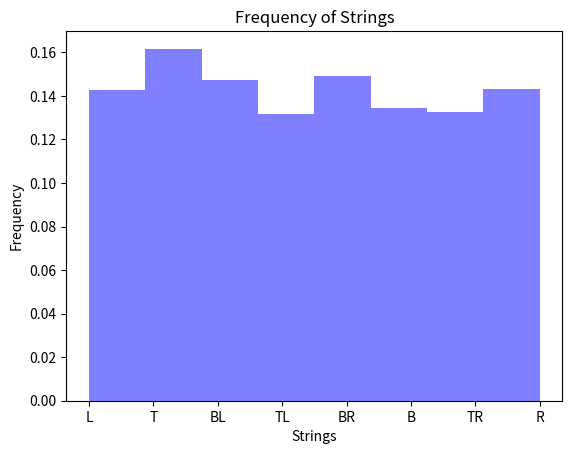

The matplotlib source for this figure:
"""
This code is to run and test apply_rules_2d its just a copy paste of some old code and the apply_rules_2d function from Automata.py
This is because I realize that it tends to choose the up direction [0, -1] slightly more often and I'm not sure why.
"""

import numpy as np
import random
import matplotlib.pyplot as plt

def apply_rules_1D(grid):
    dx = [1, 0, -1]
    a = np.copy(grid)
    one_index = np.where(a == 1)
    for i in one_index[0]:
        if i > 0 and i < len(a) - 1:
            neighbors = [a[i - 1], a[i + 1]]
            if neighbors[0] == 0 and neighbors[1] == 0:
                possible_directions = random.choice(dx)
                if possible_directions != 0:
                    a[i + possible_directions] = 1
                    a[i] = 0
                else:
                    pass

            elif neighbors[0] == 1 and neighbors[1] == 0:
                possible_directions = random.choice(dx[:2])
                if possible_directions != 0:
                    a[i + possible_directions] = 1
                    a[i] = 0
                else:
                    pass

            elif neighbors[0] == 0 and neighbors[1] == 1:
                possible_directions = random.choice(dx[1:])
                if possible_directions != 0:
                    a[i + possible_directions] = 1
                    a[i] = 0
                else:
                    pass

            elif neighbors[0] == 1 and neighbors[1] == 1:
                possible_directions = dx[1]
                a[i] = a[i]
    return (a)

## Checking for bias in np.random.choice function
str_to_choose=np.array(["A","B","C","D","E","F","G","H"])

def apply_rules_2d(grid,heat_transfer_probability):
    direction_list=[]
    black_cells = np.where(grid[1:-1, 1:-1] == 1)
    for i in range(len(black_cells[0])):
        x, y = black_cells[0][i] + 1, black_cells[1][i] + 1

        if np.random.rand() < heat_transfer_probability:
            direction_vector = np.array([[0, -1],[-1, 0], [1, 0], [0, 1], [-1, -1], [1, -1], [1, 1], [-1, 1]])
            associated_direction_vector_str=np.array(["T","L","R","B","TL","TR","BR","BL"])
            neighbors = np.array(
                [grid[x][y - 1], grid[x - 1][y], grid[x + 1][y], grid[x][y + 1], grid[x - 1][y - 1], grid[x + 1][y - 1],
                 grid[x + 1][y + 1], grid[x - 1][y + 1]])
            if np.all(neighbors == 1) == True:
                pass
            else:
                boolean_dir_index = (neighbors == 0)
                valid_directions = direction_vector[boolean_dir_index]
                str_directions=associated_direction_vector_str[boolean_dir_index]
                valid_directions_flat = valid_directions.reshape(-1, 2)
                possible_directions = valid_directions_flat[np.random.choice(valid_directions_flat.shape[0])]
                str_choice=np.random.choice(str_directions)
                direction_list.append(str_choice)
                grid[x + possible_directions[0]][y + possible_directions[1]] = 1
                grid[x][y] = 0
    return grid,direction_list

# Initialise matplotlib conditions
n = 100
grid = np.pad(np.zeros((n, n)), pad_width=1, mode='constant', constant_values=1)
grid[10:25,15:31]=1

test_grid=np.copy(grid)
i=1
direction_string=[]
while i<1001:
    grid,list=apply_rules_2d(grid,1)
    direction_string.append(list)
    i=i+1
direction_string=np.concatenate(direction_string)
unique, counts = np.unique(direction_string, return_counts=True)

plt.hist(direction_string, bins=len(unique), density=True, color='blue', alpha=0.5)
plt.xlabel("Strings")
plt.ylabel("Frequency")
plt.title("Frequency of Strings")
plt.show()

